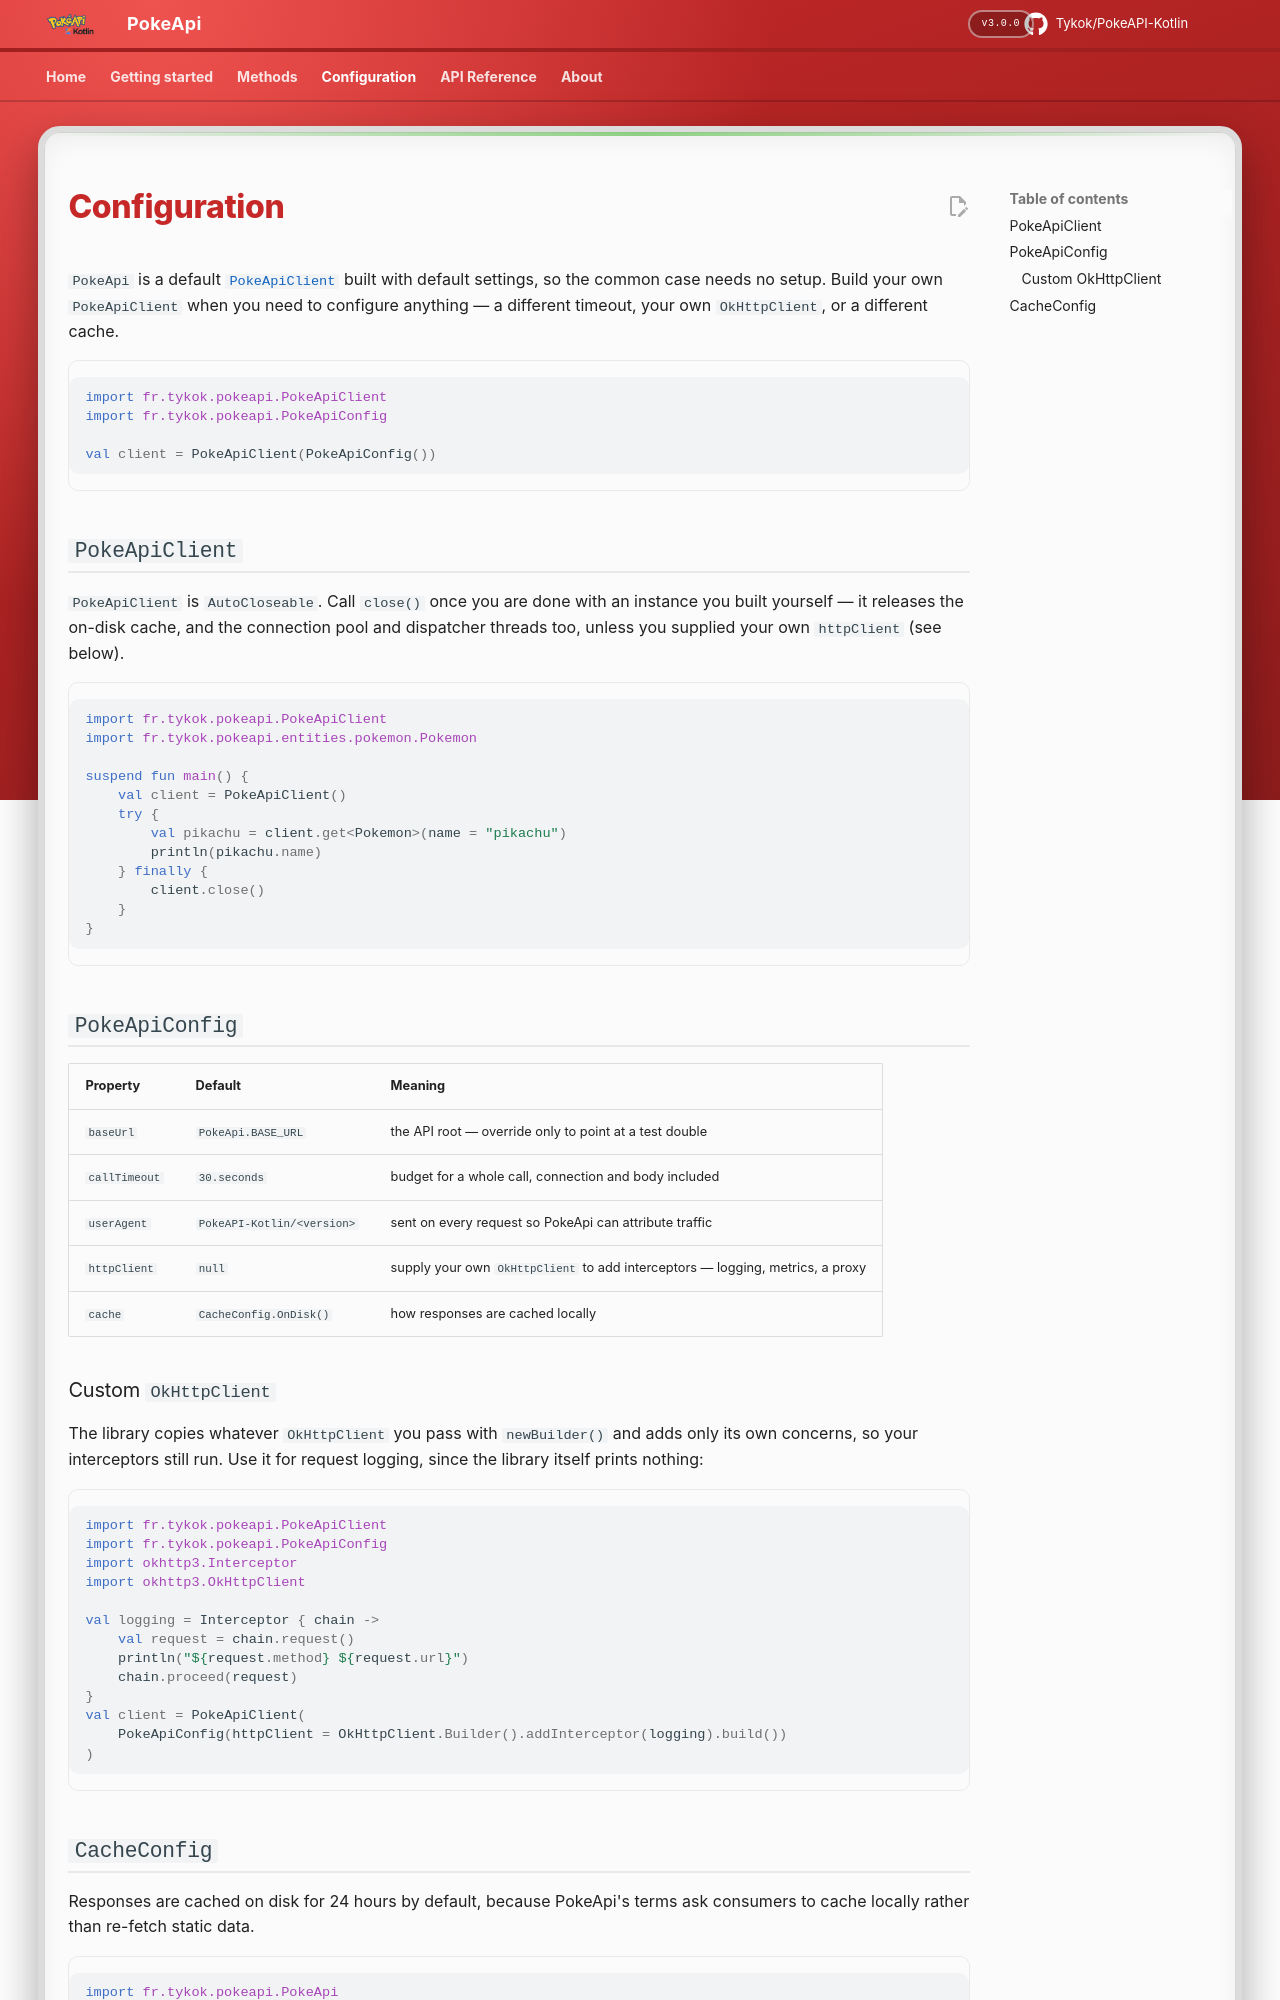

repository: Tykok/PokeAPI-Kotlin · page: configuration/index.html · generator: mkdocs

# Configuration

`PokeApi` is a default [`PokeApiClient`](#pokeapiclient) built with default settings, so the common
case needs no setup. Build your own `PokeApiClient` when you need to configure anything — a
different timeout, your own `OkHttpClient`, or a different cache.

```kotlin
import fr.tykok.pokeapi.PokeApiClient
import fr.tykok.pokeapi.PokeApiConfig

val client = PokeApiClient(PokeApiConfig())
```

## `PokeApiClient`

`PokeApiClient` is `AutoCloseable`. Call `close()` once you are done with an instance you built
yourself — it releases the on-disk cache, and the connection pool and dispatcher threads too,
unless you supplied your own `httpClient` (see below).

```kotlin
import fr.tykok.pokeapi.PokeApiClient
import fr.tykok.pokeapi.entities.pokemon.Pokemon

suspend fun main() {
    val client = PokeApiClient()
    try {
        val pikachu = client.get<Pokemon>(name = "pikachu")
        println(pikachu.name)
    } finally {
        client.close()
    }
}
```

## `PokeApiConfig`

| Property | Default | Meaning |
| --- | --- | --- |
| `baseUrl` | `PokeApi.BASE_URL` | the API root — override only to point at a test double |
| `callTimeout` | `30.seconds` | budget for a whole call, connection and body included |
| `userAgent` | `PokeAPI-Kotlin/<version>` | sent on every request so PokeApi can attribute traffic |
| `httpClient` | `null` | supply your own `OkHttpClient` to add interceptors — logging, metrics, a proxy |
| `cache` | `CacheConfig.OnDisk()` | how responses are cached locally |

### Custom `OkHttpClient`

The library copies whatever `OkHttpClient` you pass with `newBuilder()` and adds only its own
concerns, so your interceptors still run. Use it for request logging, since the library itself
prints nothing:

```kotlin
import fr.tykok.pokeapi.PokeApiClient
import fr.tykok.pokeapi.PokeApiConfig
import okhttp3.Interceptor
import okhttp3.OkHttpClient

val logging = Interceptor { chain ->
    val request = chain.request()
    println("${request.method} ${request.url}")
    chain.proceed(request)
}
val client = PokeApiClient(
    PokeApiConfig(httpClient = OkHttpClient.Builder().addInterceptor(logging).build())
)
```
